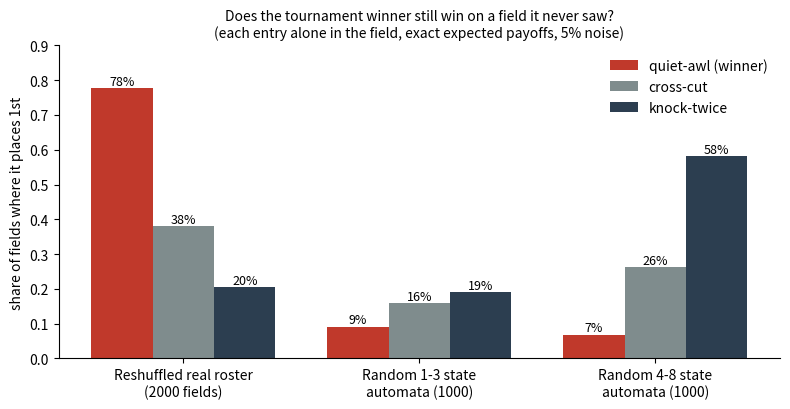

The script that saved this image: (Note: this script raises an exception after producing the figure.)
#!/usr/bin/env python3
"""Share of fields won (round-robin 1st) by each agent entry, per regime; numbers from results/fresh_*.txt."""
import matplotlib; matplotlib.use('Agg'); import matplotlib.pyplot as plt, numpy as np
reg = ['Reshuffled real roster\n(2000 fields)', 'Random 1-3 state\nautomata (1000)', 'Random 4-8 state\nautomata (1000)']
data = {'quiet-awl (winner)': [1553/2000, 91/1000, 68/1000], 'cross-cut': [760/2000, 159/1000, 262/1000], 'knock-twice': [408/2000, 191/1000, 581/1000]}
col = ['#c0392b', '#7f8c8d', '#2c3e50']
fig, ax = plt.subplots(figsize=(8, 4.2)); x = np.arange(3); w = 0.26
for k, (n, v) in enumerate(data.items()):
    b = ax.bar(x + (k - 1) * w, v, w, label=n, color=col[k])
    for r, val in zip(b, v): ax.text(r.get_x() + w / 2, val + 0.01, '%d%%' % round(val * 100), ha='center', fontsize=9)
ax.set_xticks(x); ax.set_xticklabels(reg); ax.set_ylabel('share of fields where it places 1st'); ax.set_ylim(0, 0.9)
ax.set_title('Does the tournament winner still win on a field it never saw?\n(each entry alone in the field, exact expected payoffs, 5% noise)', fontsize=10)
ax.spines[['top', 'right']].set_visible(False); ax.legend(frameon=False)
fig.tight_layout(); fig.savefig('assets/fresh_fields.png', dpi=140)
